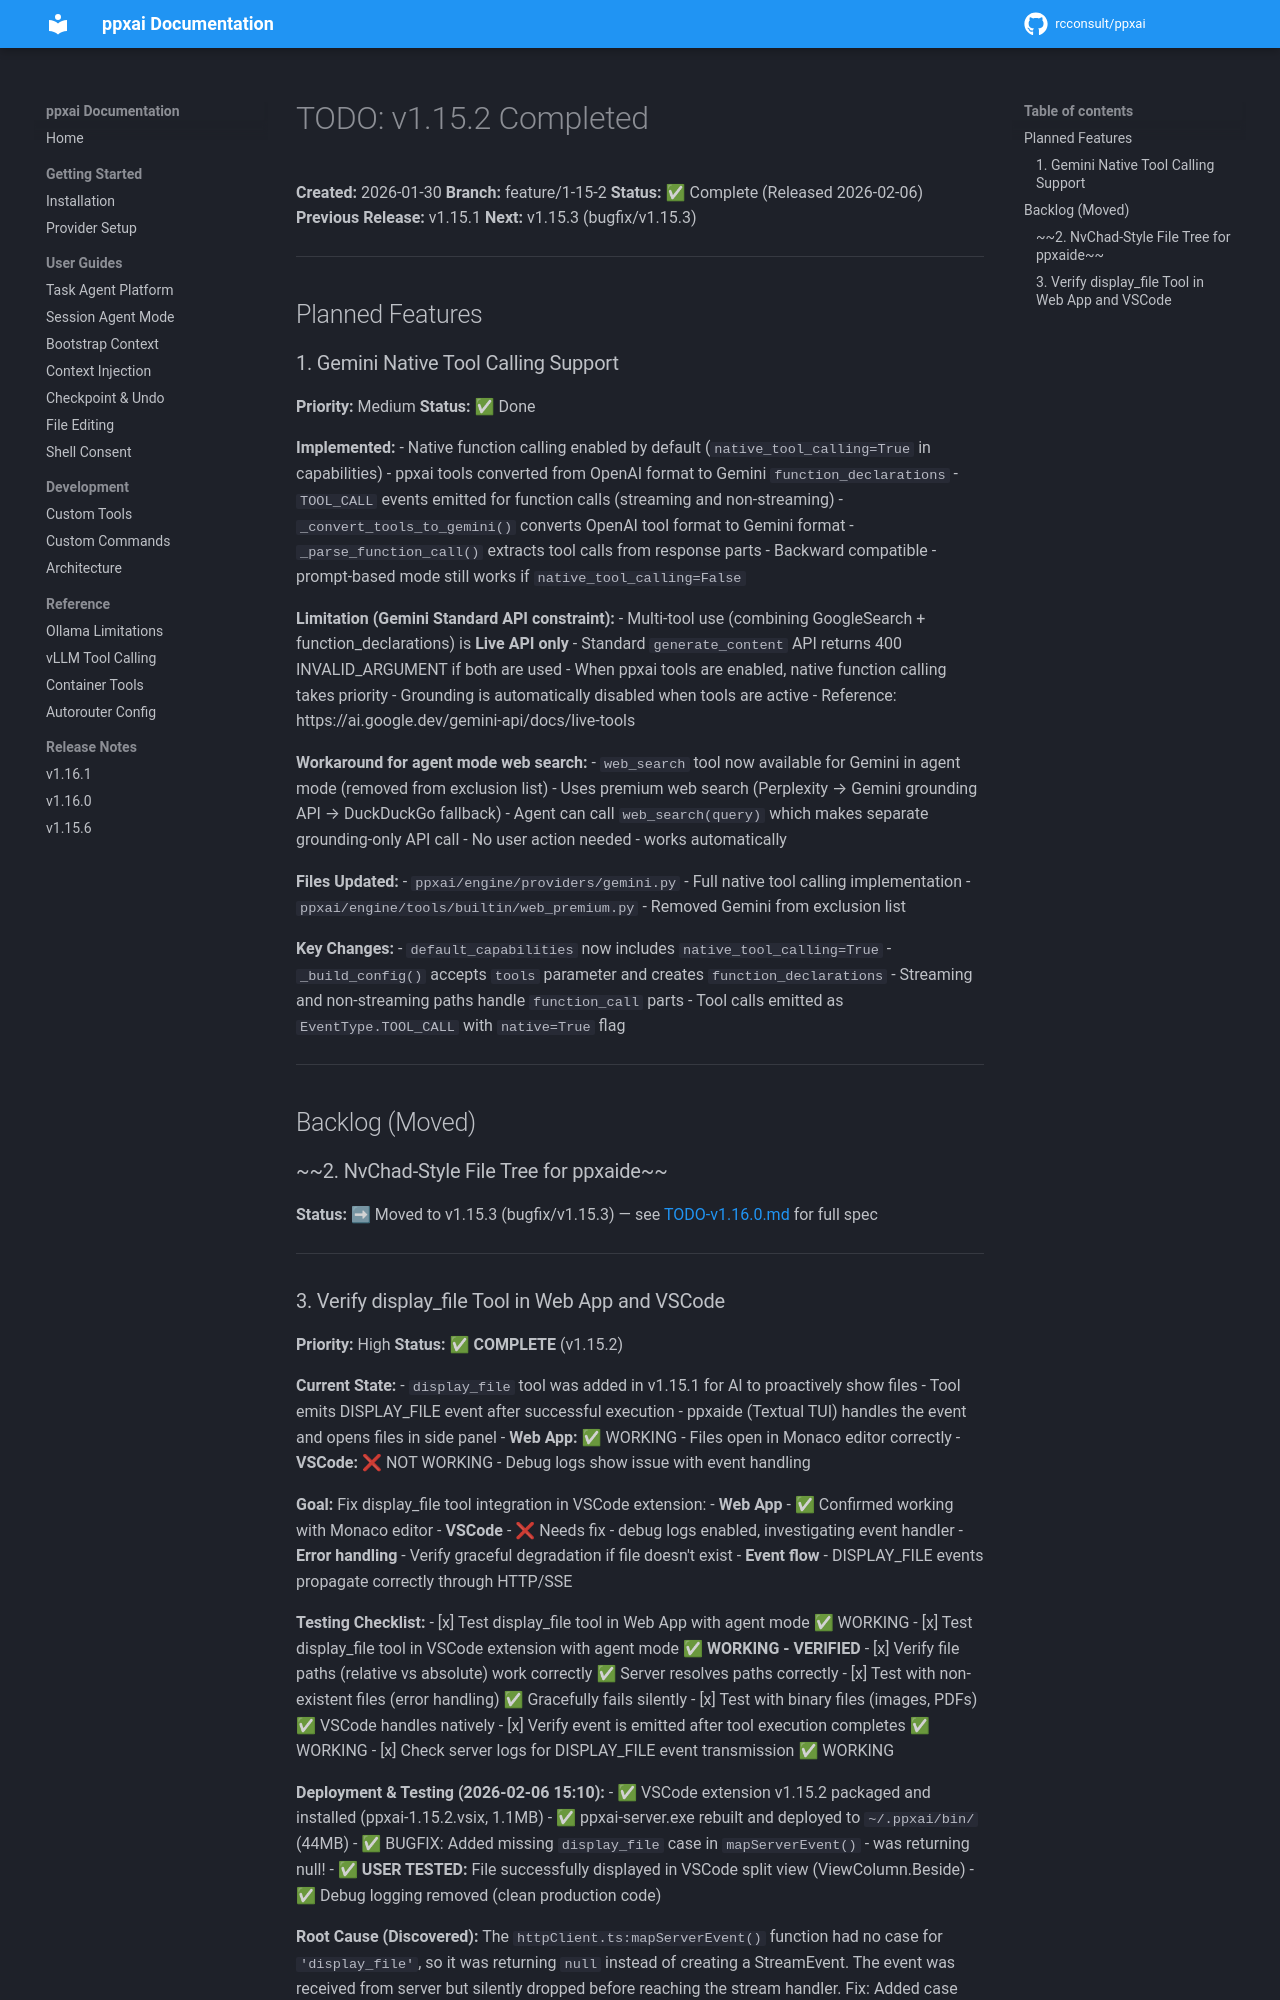

repository: rcconsult/ppxai · page: 1.19.4/archive/v1.15.2-completed/TODO-v1.15.2/index.html · generator: mkdocs

# TODO: v1.15.2 Completed

**Created:** 2026-01-30
**Branch:** feature/1-15-2
**Status:** ✅ Complete (Released 2026-02-06)
**Previous Release:** v1.15.1
**Next:** v1.15.3 (bugfix/v1.15.3)

---

## Planned Features

### 1. Gemini Native Tool Calling Support

**Priority:** Medium
**Status:** ✅ Done

**Implemented:**
- Native function calling enabled by default (`native_tool_calling=True` in capabilities)
- ppxai tools converted from OpenAI format to Gemini `function_declarations`
- `TOOL_CALL` events emitted for function calls (streaming and non-streaming)
- `_convert_tools_to_gemini()` converts OpenAI tool format to Gemini format
- `_parse_function_call()` extracts tool calls from response parts
- Backward compatible - prompt-based mode still works if `native_tool_calling=False`

**Limitation (Gemini Standard API constraint):**
- Multi-tool use (combining GoogleSearch + function_declarations) is **Live API only**
- Standard `generate_content` API returns 400 INVALID_ARGUMENT if both are used
- When ppxai tools are enabled, native function calling takes priority
- Grounding is automatically disabled when tools are active
- Reference: https://ai.google.dev/gemini-api/docs/live-tools

**Workaround for agent mode web search:**
- `web_search` tool now available for Gemini in agent mode (removed from exclusion list)
- Uses premium web search (Perplexity → Gemini grounding API → DuckDuckGo fallback)
- Agent can call `web_search(query)` which makes separate grounding-only API call
- No user action needed - works automatically

**Files Updated:**
- `ppxai/engine/providers/gemini.py` - Full native tool calling implementation
- `ppxai/engine/tools/builtin/web_premium.py` - Removed Gemini from exclusion list

**Key Changes:**
- `default_capabilities` now includes `native_tool_calling=True`
- `_build_config()` accepts `tools` parameter and creates `function_declarations`
- Streaming and non-streaming paths handle `function_call` parts
- Tool calls emitted as `EventType.TOOL_CALL` with `native=True` flag

---

## Backlog (Moved)

### ~~2. NvChad-Style File Tree for ppxaide~~

**Status:** ➡ Moved to v1.15.3 (bugfix/v1.15.3) — see [TODO-v1.16.0.md](TODO-v1.16.0.md) for full spec

---
